The GitHub repository umid-tx/XAI_4thBrain contains a labelled image folder "Data_MITOS_WSI_CMC_MEL" with 2 categories: mitosis, non-mitosis. Examples follow, each with its label.

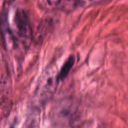
Label: non-mitosis

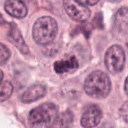
Label: mitosis

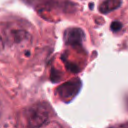
Label: non-mitosis

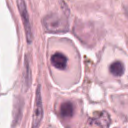
Label: non-mitosis

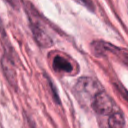
Label: mitosis

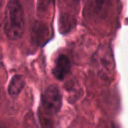
Label: mitosis
